Photos from the image-classification dataset "dataset" in the GitHub repository Jekso/Epsilon-AI-Expo. Its 2 classes are: hot dog, not hot dog.

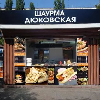
Label: not hot dog

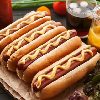
Label: hot dog

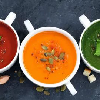
Label: not hot dog

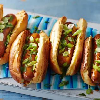
Label: hot dog

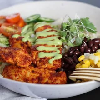
Label: not hot dog

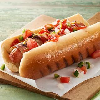
Label: hot dog
